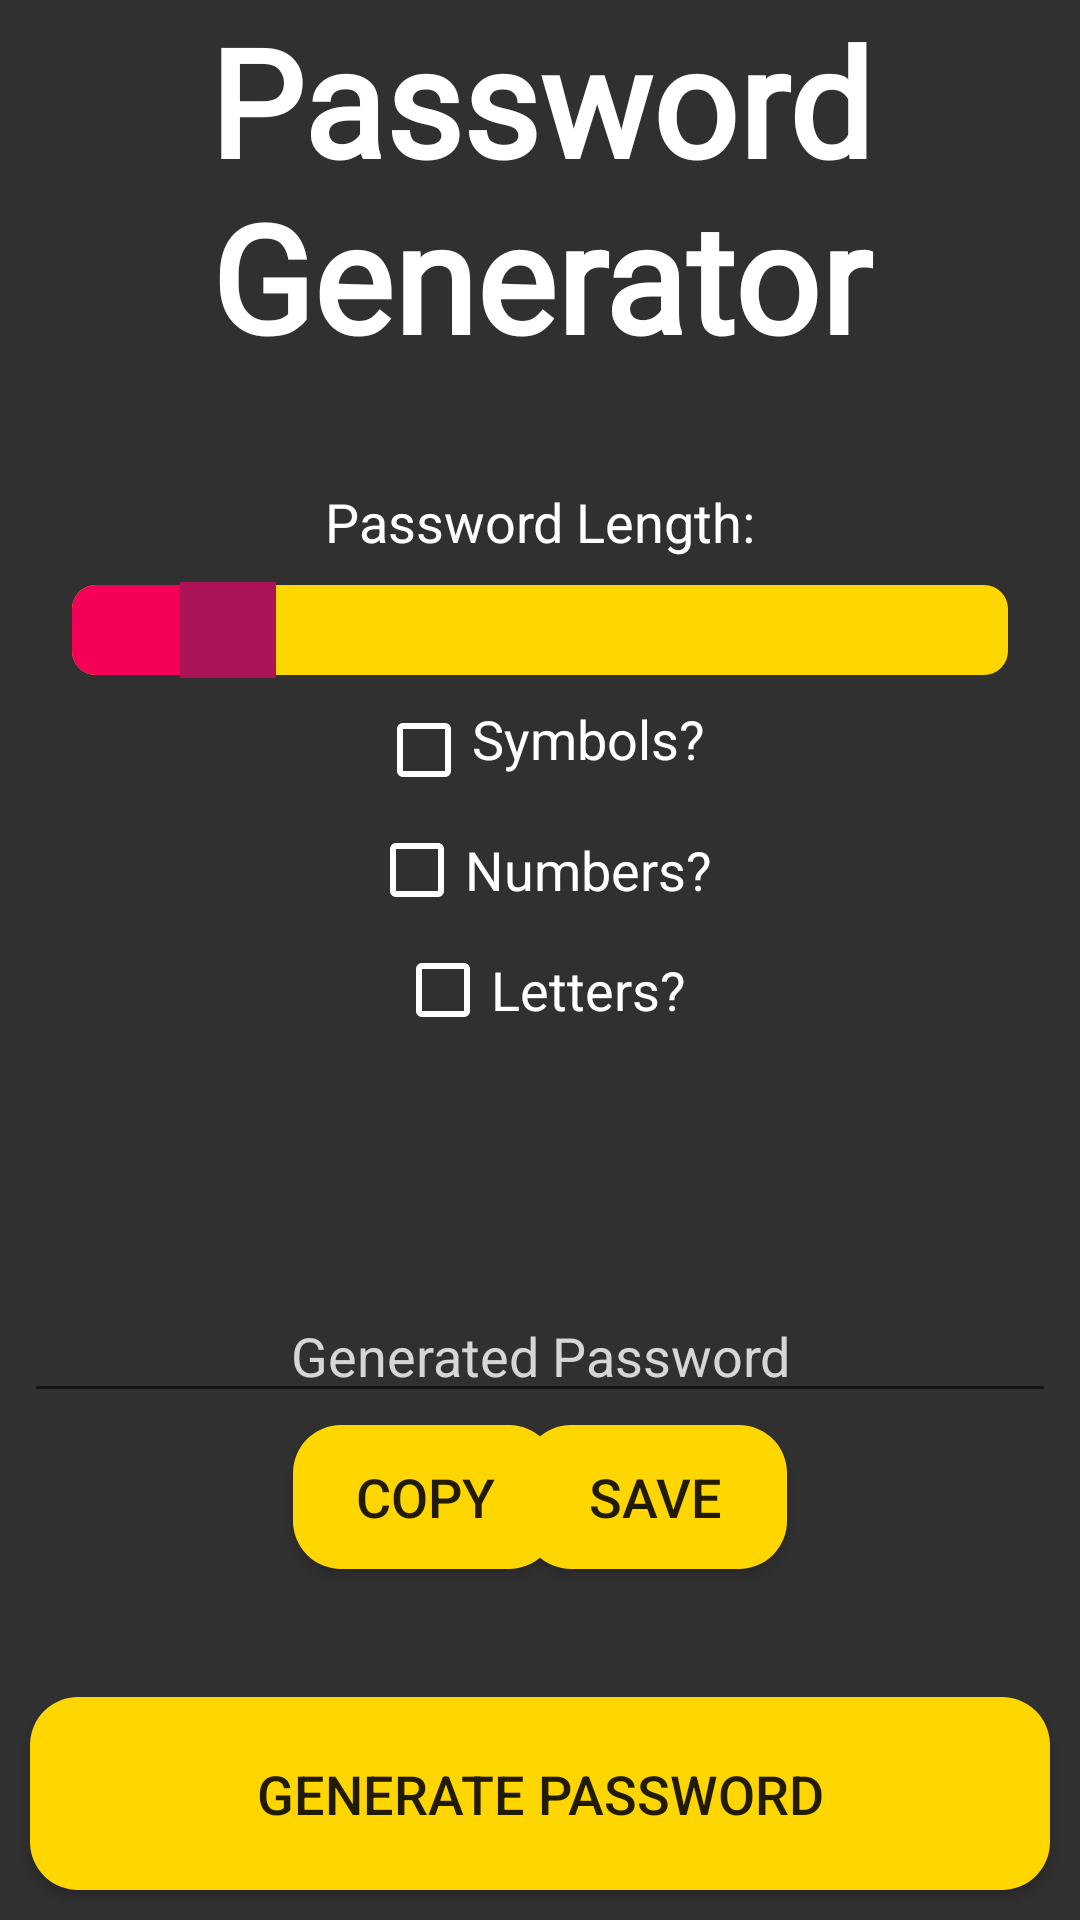

Produce the Android XML layout that renders to this screen, including the resource entries it uses.
<!-- AndroidManifest.xml: application theme AppTheme -->
<!-- res/layout/fragment_main_activity_tabbed_2.xml -->
<FrameLayout xmlns:android="http://schemas.android.com/apk/res/android"
             xmlns:app="http://schemas.android.com/apk/res-auto" xmlns:tools="http://schemas.android.com/tools"
             android:layout_width="match_parent"
             android:layout_height="match_parent"
             android:background="@color/colorGrey2"
             tools:context=".MainActivityTabbed$PlaceholderFragment">


    <android.support.constraint.ConstraintLayout
            android:layout_width="match_parent"
            android:layout_height="match_parent">
        <TextView
                android:text="@string/password_strength"
                android:layout_width="wrap_content"
                android:layout_height="wrap_content" android:id="@+id/txtStrength"
                android:layout_marginTop="8dp"
                app:layout_constraintTop_toBottomOf="@+id/fullscreen_content"
                app:layout_constraintStart_toStartOf="parent"
                android:layout_marginStart="8dp" app:layout_constraintEnd_toEndOf="parent"
                android:layout_marginEnd="8dp" android:layout_marginBottom="8dp"
                app:layout_constraintBottom_toBottomOf="parent" app:layout_constraintVertical_bias="0.060000002"
                android:textColor="@android:color/white" android:textAlignment="center" android:textSize="18sp"/>
        <SeekBar
                android:layout_width="0dp"
                android:layout_height="wrap_content" android:id="@+id/strengthSeekBar"
                android:layout_marginEnd="8dp" app:layout_constraintEnd_toEndOf="parent"
                app:layout_constraintStart_toStartOf="parent" android:layout_marginStart="8dp"
                app:layout_constraintBottom_toBottomOf="parent" android:layout_marginBottom="8dp"
                android:progressDrawable="@drawable/seekbar_style"
                android:thumb="@drawable/seekbar_style_thumb"
                app:layout_constraintTop_toBottomOf="@+id/txtStrength" app:layout_constraintVertical_bias="0.0"
                android:layout_marginTop="8dp" android:min="6" android:max="60" android:progress="15"/>
        <TextView android:id="@+id/fullscreen_content"
                  android:layout_width="match_parent"
                  android:layout_height="wrap_content"
                  android:keepScreenOn="true"
                  android:textColor="@android:color/white"
                  android:textSize="50sp"
                  android:gravity="center"
                  android:text="@string/main_title_2" android:textAlignment="center"
                  android:fontFamily="@font/montserrat_bold" android:textStyle="bold"
                  app:layout_constraintEnd_toEndOf="parent" app:layout_constraintStart_toStartOf="parent"
                  app:layout_constraintTop_toTopOf="parent" app:layout_constraintHorizontal_bias="0.0"/>
        <CheckBox
                android:text="@string/chk_symbols"
                android:layout_width="wrap_content"
                android:layout_height="wrap_content" android:id="@+id/chkSymbols"
                android:layout_marginBottom="8dp"
                app:layout_constraintBottom_toBottomOf="parent" app:layout_constraintEnd_toEndOf="parent"
                android:layout_marginEnd="8dp" app:layout_constraintStart_toStartOf="parent"
                android:layout_marginStart="8dp" android:textSize="18sp"
                android:textColor="@android:color/white" android:layout_marginTop="8dp"
                app:layout_constraintTop_toBottomOf="@+id/strengthSeekBar" app:layout_constraintVertical_bias="0.0"
                android:buttonTint="@android:color/white" android:textAlignment="viewStart" android:gravity="start"
        />
        <CheckBox
                android:text="@string/chk_numbers"
                android:layout_width="wrap_content"
                android:layout_height="wrap_content" android:id="@+id/chkNumbers"
                android:layout_marginBottom="8dp"
                app:layout_constraintBottom_toBottomOf="parent" app:layout_constraintEnd_toEndOf="parent"
                android:layout_marginEnd="8dp" app:layout_constraintStart_toStartOf="parent"
                android:layout_marginStart="8dp" android:textSize="18sp"
                android:textColor="@android:color/white"
                android:layout_marginTop="8dp" app:layout_constraintTop_toBottomOf="@+id/chkSymbols"
                app:layout_constraintVertical_bias="0.0" android:buttonTint="@android:color/white"
                android:textAlignment="viewStart"/>
        <CheckBox
                android:text="@string/chk_letters"
                android:layout_width="wrap_content"
                android:layout_height="wrap_content" android:id="@+id/chkLetters"
                android:layout_marginBottom="8dp"
                app:layout_constraintBottom_toBottomOf="parent" app:layout_constraintEnd_toEndOf="parent"
                android:layout_marginEnd="8dp" app:layout_constraintStart_toStartOf="parent"
                android:layout_marginStart="8dp" android:textSize="18sp"
                android:textColor="@android:color/white"
                android:layout_marginTop="8dp" app:layout_constraintTop_toBottomOf="@+id/chkNumbers"
                app:layout_constraintVertical_bias="0.0" android:buttonTint="@android:color/white"
                android:textAlignment="viewStart"/>
        <EditText
                android:layout_width="0dp"
                android:layout_height="wrap_content"
                android:inputType="textPersonName"
                android:ems="10"
                android:id="@+id/txtGeneratedPass"
                android:layout_marginTop="8dp"
                app:layout_constraintTop_toBottomOf="@+id/chkLetters" android:layout_marginBottom="8dp"
                app:layout_constraintBottom_toBottomOf="parent" android:layout_marginEnd="8dp"
                app:layout_constraintEnd_toEndOf="parent" android:layout_marginStart="8dp"
                app:layout_constraintStart_toStartOf="parent" app:layout_constraintVertical_bias="0.32"
                android:textAlignment="center" android:textColor="@color/White"
                android:textColorHint="@color/lightWhite" android:hint="@string/generated_password"
                android:autofillHints="none" android:clickable="false"
                android:focusableInTouchMode="false" android:focusedByDefault="false"/>
        <Button
                android:text="@string/copy_password"
                android:layout_width="wrap_content"
                android:layout_height="wrap_content" android:id="@+id/btnCopy" android:layout_weight="1"
                android:background="@drawable/button_style" android:textSize="18sp" android:elevation="0dp"
                android:padding="5dp"
                android:layout_marginTop="4dp"
                app:layout_constraintTop_toBottomOf="@+id/txtGeneratedPass" android:layout_marginBottom="4dp"
                app:layout_constraintBottom_toBottomOf="parent"
                android:layout_marginStart="8dp"
                app:layout_constraintStart_toStartOf="parent" app:layout_constraintVertical_bias="0.0"
                android:layout_marginEnd="8dp" app:layout_constraintEnd_toEndOf="parent"
                app:layout_constraintHorizontal_bias="0.35"/>
        <Button
                android:text="@string/save_password"
                android:layout_width="wrap_content"
                android:layout_height="wrap_content" android:id="@+id/btnSave" android:layout_weight="1"
                android:background="@drawable/button_style" android:textSize="18sp" android:elevation="0dp"
                android:padding="5dp"
                android:layout_marginTop="4dp"
                app:layout_constraintTop_toBottomOf="@+id/txtGeneratedPass" android:layout_marginBottom="4dp"
                app:layout_constraintBottom_toBottomOf="parent" android:layout_marginEnd="8dp"
                app:layout_constraintEnd_toEndOf="parent"
                app:layout_constraintVertical_bias="0.0"
                android:layout_marginStart="8dp" app:layout_constraintStart_toStartOf="parent"
                app:layout_constraintHorizontal_bias="0.65"/>
    </android.support.constraint.ConstraintLayout>
    <FrameLayout android:layout_width="match_parent"
                 android:layout_height="match_parent"
                 android:fitsSystemWindows="false" app:layout_constraintStart_toStartOf="parent"
                 app:layout_constraintEnd_toEndOf="parent">

        <LinearLayout android:id="@+id/fullscreen_content_controls"
                      style="?metaButtonBarStyle"
                      android:layout_width="match_parent"
                      android:layout_height="wrap_content"
                      android:layout_gravity="bottom|center_horizontal"
                      android:orientation="horizontal"
                      tools:ignore="UselessParent">
            <Button
                    android:text="@string/generate_password"
                    android:layout_width="0dp"
                    android:layout_height="wrap_content" android:id="@+id/btnGenerate" android:layout_weight="1"
                    android:background="@drawable/button_style" android:textSize="18sp" android:elevation="0dp"
                    android:padding="20dp" android:layout_marginLeft="10dp" android:layout_marginRight="10dp"
                    android:layout_marginBottom="10dp"/>
        </LinearLayout>
    </FrameLayout>

    

</FrameLayout>
<!-- resources referenced by this layout -->
<resources>
  <color name="White">#FFFFFF</color>
  <color name="colorGrey2">#303030</color>
  <color name="lightWhite">#D6D6D6</color>
  <!-- drawable button_style (drawable) -->
  <?xml version="1.0" encoding="utf-8"?>
  <shape xmlns:android="http://schemas.android.com/apk/res/android"
         android:shape="rectangle" android:padding="10dp">
      <solid android:color="#FFD600"/>
      <corners android:radius="16dp"/>
  </shape>
  <!-- drawable seekbar_style (drawable) -->
  <?xml version="1.0" encoding="utf-8"?>
  <layer-list xmlns:android="http://schemas.android.com/apk/res/android">
      <item android:id="@android:id/background"
            android:gravity="center_vertical|fill_horizontal">
          <shape android:shape="rectangle"
                 android:tint="#ffd600">
              <corners android:radius="8dp"/>
              <size android:height="30dp" />
              <solid android:color="#ffd600" />
          </shape>
      </item>
      <item android:id="@android:id/progress"
            android:gravity="center_vertical|fill_horizontal">
          <scale android:scaleWidth="100%">
              <selector>
                  <item android:state_enabled="false"
                        android:drawable="@android:color/transparent" />
                  <item>
                      <shape android:shape="rectangle"
                             android:tint="#f50057">
                          <corners android:radius="8dp"/>
                          <size android:height="30dp" />
                          <solid android:color="#f50057" />
                      </shape>
                  </item>
              </selector>
          </scale>
      </item>
  </layer-list>
  <!-- drawable seekbar_style_thumb (drawable) -->
  <?xml version="1.0" encoding="utf-8"?>
  <shape
          xmlns:android="http://schemas.android.com/apk/res/android"
          android:shape="rectangle"
          android:thickness="4dp"
          android:useLevel="false"
          android:tint="#ad1457">
      <solid
              android:color="#ad1457" />
      <size
              android:width="32dp"
              android:height="32dp" />
  </shape>
  <string name="chk_letters">Letters?</string>
  <string name="chk_numbers">Numbers?</string>
  <string name="chk_symbols">Symbols?</string>
  <string name="copy_password">Copy</string>
  <string name="generate_password">Generate Password</string>
  <string name="generated_password">Generated Password</string>
  <string name="main_title_2">Password Generator</string>
  <string name="password_strength">Password Length:</string>
  <string name="save_password">Save</string>
  <style name="AppTheme" parent="Theme.AppCompat.Light.NoActionBar">
          
          <item name="colorPrimary">@color/colorGrey1</item>
          <item name="colorPrimaryDark">@color/colorGrey2</item>
          <item name="colorAccent">@color/colorAccent</item>
      </style>
  <color name="colorGrey1">#212121</color>
  <color name="colorAccent">#D81B60</color>
</resources>
